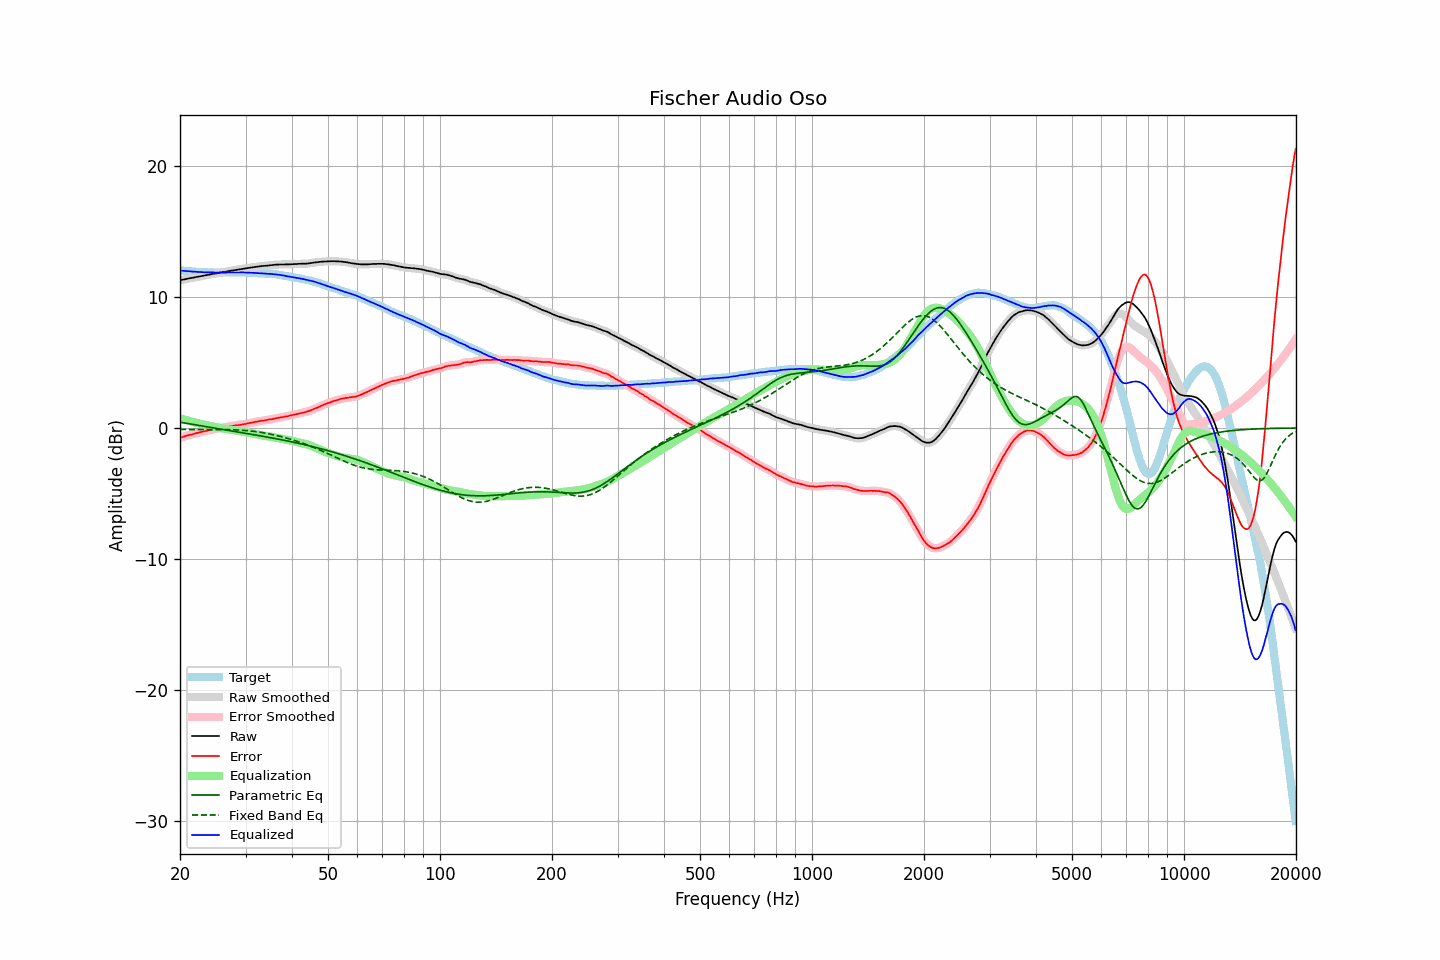

Values plotted in this chart, from the file beside it:
frequency, raw, error, smoothed, error_smoothed, equalization, parametric_eq, fixed_band_eq, equalized_raw, equalized_smoothed, target
20.00, 11.27, -0.74, 11.27, -0.74, 0.74, 0.44, -0.11, 12.02, 12.02, 12.02
20.20, 11.29, -0.71, 11.30, -0.71, 0.71, 0.42, -0.11, 12.00, 12.00, 12.01
20.40, 11.32, -0.67, 11.32, -0.67, 0.67, 0.40, -0.11, 11.99, 11.99, 12.00
20.61, 11.34, -0.64, 11.35, -0.64, 0.63, 0.38, -0.11, 11.98, 11.98, 11.99
20.81, 11.37, -0.59, 11.37, -0.59, 0.60, 0.36, -0.11, 11.97, 11.97, 11.97
21.02, 11.39, -0.56, 11.40, -0.56, 0.57, 0.34, -0.11, 11.96, 11.96, 11.96
21.23, 11.42, -0.52, 11.42, -0.53, 0.53, 0.32, -0.11, 11.96, 11.95, 11.95
21.44, 11.44, -0.51, 11.44, -0.50, 0.50, 0.30, -0.11, 11.94, 11.94, 11.95
21.66, 11.46, -0.47, 11.47, -0.47, 0.47, 0.28, -0.11, 11.93, 11.94, 11.94
21.87, 11.49, -0.44, 11.49, -0.44, 0.43, 0.26, -0.11, 11.93, 11.93, 11.93
22.09, 11.51, -0.40, 11.51, -0.40, 0.40, 0.23, -0.11, 11.92, 11.92, 11.92
22.31, 11.53, -0.37, 11.54, -0.37, 0.37, 0.21, -0.11, 11.91, 11.91, 11.91
22.54, 11.55, -0.34, 11.56, -0.34, 0.34, 0.19, -0.11, 11.90, 11.90, 11.90
22.76, 11.58, -0.31, 11.58, -0.31, 0.31, 0.17, -0.11, 11.90, 11.89, 11.90
22.99, 11.60, -0.28, 11.60, -0.28, 0.28, 0.15, -0.11, 11.89, 11.89, 11.89
23.22, 11.62, -0.25, 11.63, -0.25, 0.25, 0.13, -0.11, 11.88, 11.88, 11.88
23.45, 11.65, -0.23, 11.65, -0.23, 0.23, 0.11, -0.11, 11.88, 11.88, 11.89
23.69, 11.67, -0.20, 11.67, -0.20, 0.20, 0.09, -0.11, 11.88, 11.88, 11.88
23.92, 11.69, -0.17, 11.70, -0.18, 0.18, 0.06, -0.12, 11.87, 11.87, 11.87
24.16, 11.71, -0.16, 11.72, -0.15, 0.15, 0.04, -0.12, 11.87, 11.87, 11.88
24.40, 11.74, -0.13, 11.74, -0.13, 0.13, 0.02, -0.12, 11.87, 11.87, 11.88
24.65, 11.76, -0.10, 11.76, -0.11, 0.10, 0.00, -0.12, 11.87, 11.86, 11.87
24.89, 11.78, -0.08, 11.79, -0.08, 0.08, -0.02, -0.12, 11.86, 11.86, 11.87
25.14, 11.81, -0.05, 11.81, -0.05, 0.05, -0.04, -0.12, 11.86, 11.86, 11.86
25.39, 11.84, -0.02, 11.83, -0.02, 0.03, -0.06, -0.12, 11.86, 11.86, 11.86
25.65, 11.85, -0.00, 11.85, -0.00, 0.00, -0.08, -0.12, 11.86, 11.86, 11.86
25.91, 11.87, 0.02, 11.87, 0.02, -0.02, -0.10, -0.12, 11.86, 11.86, 11.86
26.16, 11.89, 0.03, 11.90, 0.04, -0.04, -0.12, -0.12, 11.85, 11.85, 11.87
26.43, 11.91, 0.06, 11.92, 0.06, -0.06, -0.14, -0.12, 11.85, 11.85, 11.86
26.69, 11.94, 0.09, 11.94, 0.08, -0.09, -0.16, -0.13, 11.86, 11.86, 11.86
26.96, 11.96, 0.11, 11.96, 0.11, -0.11, -0.18, -0.13, 11.86, 11.86, 11.86
27.23, 11.98, 0.13, 11.99, 0.13, -0.13, -0.20, -0.13, 11.86, 11.86, 11.86
27.50, 12.00, 0.15, 12.00, 0.15, -0.15, -0.22, -0.13, 11.86, 11.86, 11.86
27.77, 12.02, 0.16, 12.02, 0.17, -0.16, -0.25, -0.14, 11.86, 11.86, 11.87
28.05, 12.04, 0.19, 12.04, 0.18, -0.18, -0.27, -0.14, 11.86, 11.86, 11.86
28.33, 12.06, 0.20, 12.06, 0.20, -0.20, -0.29, -0.15, 11.86, 11.86, 11.87
28.62, 12.08, 0.22, 12.08, 0.22, -0.22, -0.31, -0.15, 11.87, 11.87, 11.87
28.90, 12.10, 0.23, 12.10, 0.23, -0.24, -0.33, -0.16, 11.87, 11.87, 11.88
29.19, 12.12, 0.25, 12.13, 0.25, -0.26, -0.35, -0.17, 11.87, 11.87, 11.88
29.48, 12.14, 0.28, 12.14, 0.27, -0.28, -0.37, -0.18, 11.87, 11.87, 11.87
29.78, 12.16, 0.30, 12.16, 0.30, -0.30, -0.39, -0.18, 11.87, 11.86, 11.87
30.08, 12.17, 0.31, 12.18, 0.32, -0.32, -0.41, -0.19, 11.86, 11.86, 11.87
30.38, 12.19, 0.35, 12.19, 0.34, -0.34, -0.43, -0.20, 11.85, 11.85, 11.85
30.68, 12.21, 0.37, 12.21, 0.37, -0.37, -0.45, -0.22, 11.85, 11.85, 11.85
30.99, 12.23, 0.39, 12.23, 0.39, -0.39, -0.47, -0.23, 11.84, 11.84, 11.85
31.30, 12.25, 0.41, 12.26, 0.42, -0.42, -0.49, -0.24, 11.84, 11.84, 11.85
31.61, 12.27, 0.44, 12.27, 0.44, -0.44, -0.51, -0.26, 11.83, 11.83, 11.84
31.93, 12.29, 0.48, 12.29, 0.47, -0.46, -0.54, -0.27, 11.83, 11.83, 11.82
32.24, 12.30, 0.48, 12.31, 0.49, -0.49, -0.56, -0.29, 11.82, 11.82, 11.82
32.57, 12.32, 0.52, 12.32, 0.51, -0.51, -0.58, -0.31, 11.81, 11.81, 11.81
32.89, 12.33, 0.53, 12.34, 0.53, -0.53, -0.60, -0.32, 11.80, 11.80, 11.81
33.22, 12.35, 0.56, 12.35, 0.55, -0.55, -0.62, -0.34, 11.80, 11.80, 11.80
33.55, 12.36, 0.57, 12.36, 0.57, -0.57, -0.64, -0.37, 11.79, 11.79, 11.80
33.89, 12.37, 0.59, 12.37, 0.59, -0.59, -0.67, -0.39, 11.78, 11.78, 11.79
34.23, 12.38, 0.62, 12.39, 0.62, -0.61, -0.69, -0.41, 11.77, 11.77, 11.77
34.57, 12.39, 0.63, 12.40, 0.64, -0.63, -0.71, -0.43, 11.76, 11.76, 11.77
34.92, 12.41, 0.67, 12.41, 0.66, -0.66, -0.73, -0.46, 11.76, 11.76, 11.75
35.27, 12.42, 0.66, 12.42, 0.67, -0.68, -0.75, -0.48, 11.75, 11.75, 11.76
35.62, 12.43, 0.70, 12.44, 0.70, -0.70, -0.78, -0.51, 11.73, 11.74, 11.74
35.97, 12.45, 0.72, 12.45, 0.72, -0.72, -0.80, -0.54, 11.73, 11.73, 11.73
... 635 more rows
